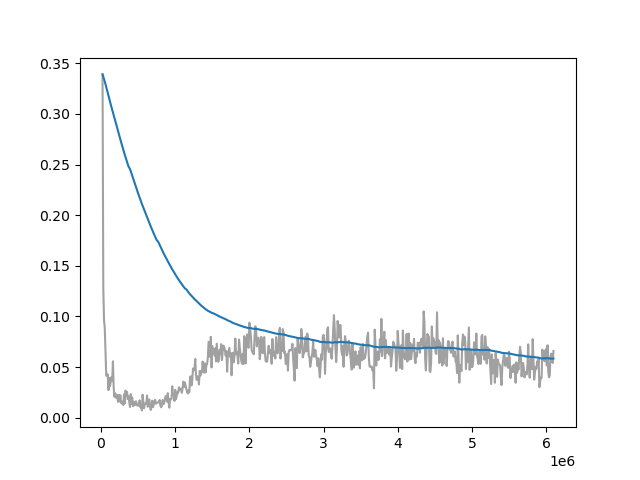

The table this chart was drawn from, first rows:
Wall time, Step, Value
1711874697, 20000, 0.3391
1711874837, 30000, 0.1281
1711874980, 40000, 0.09666
1711875126, 50000, 0.08849
1711875271, 60000, 0.06356
1711875414, 70000, 0.04153
1711875558, 80000, 0.04179
1711875698, 90000, 0.04293
1711875841, 100000, 0.02731
1711875988, 110000, 0.03938
1711876135, 120000, 0.03111
1711876279, 130000, 0.03533
1711876424, 140000, 0.04021
1711876565, 150000, 0.03656
1711876710, 160000, 0.05567
1711876853, 170000, 0.03016
1711877000, 180000, 0.02083
1711877136, 190000, 0.02419
1711877289, 200000, 0.01983
1711877430, 210000, 0.02278
1711877576, 220000, 0.01893
1711877722, 230000, 0.01563
1711877869, 240000, 0.02267
1711878013, 250000, 0.01608
1711878158, 260000, 0.02219
1711878302, 270000, 0.01471
1711878449, 280000, 0.01397
1711878590, 290000, 0.01595
1711878738, 300000, 0.01251
1711878885, 310000, 0.02322
1711879032, 320000, 0.01417
1711879177, 330000, 0.02676
1711879322, 340000, 0.02193
1711879468, 350000, 0.02556
1711879615, 360000, 0.0185
1711879759, 370000, 0.02101
1711880047, 390000, 0.01053
1711880195, 400000, 0.02333
1711880338, 410000, 0.01389
1711880487, 420000, 0.02009
1711880637, 430000, 0.01141
1711880779, 440000, 0.01581
1711880926, 450000, 0.01242
1711881069, 460000, 0.01274
1711881215, 470000, 0.01626
1711881363, 480000, 0.01426
1711881507, 490000, 0.01182
1711881654, 500000, 0.01228
1711881795, 510000, 0.01218
1711881942, 520000, 0.01716
1711882083, 530000, 0.01016
1711882227, 540000, 0.01309
1711882380, 550000, 0.007241
1711882523, 560000, 0.02274
1711882666, 570000, 0.01533
1711882813, 580000, 0.009323
1711882954, 590000, 0.01398
1711883099, 600000, 0.01399
1711883243, 610000, 0.01353
1711883387, 620000, 0.02183
... 531 more rows
